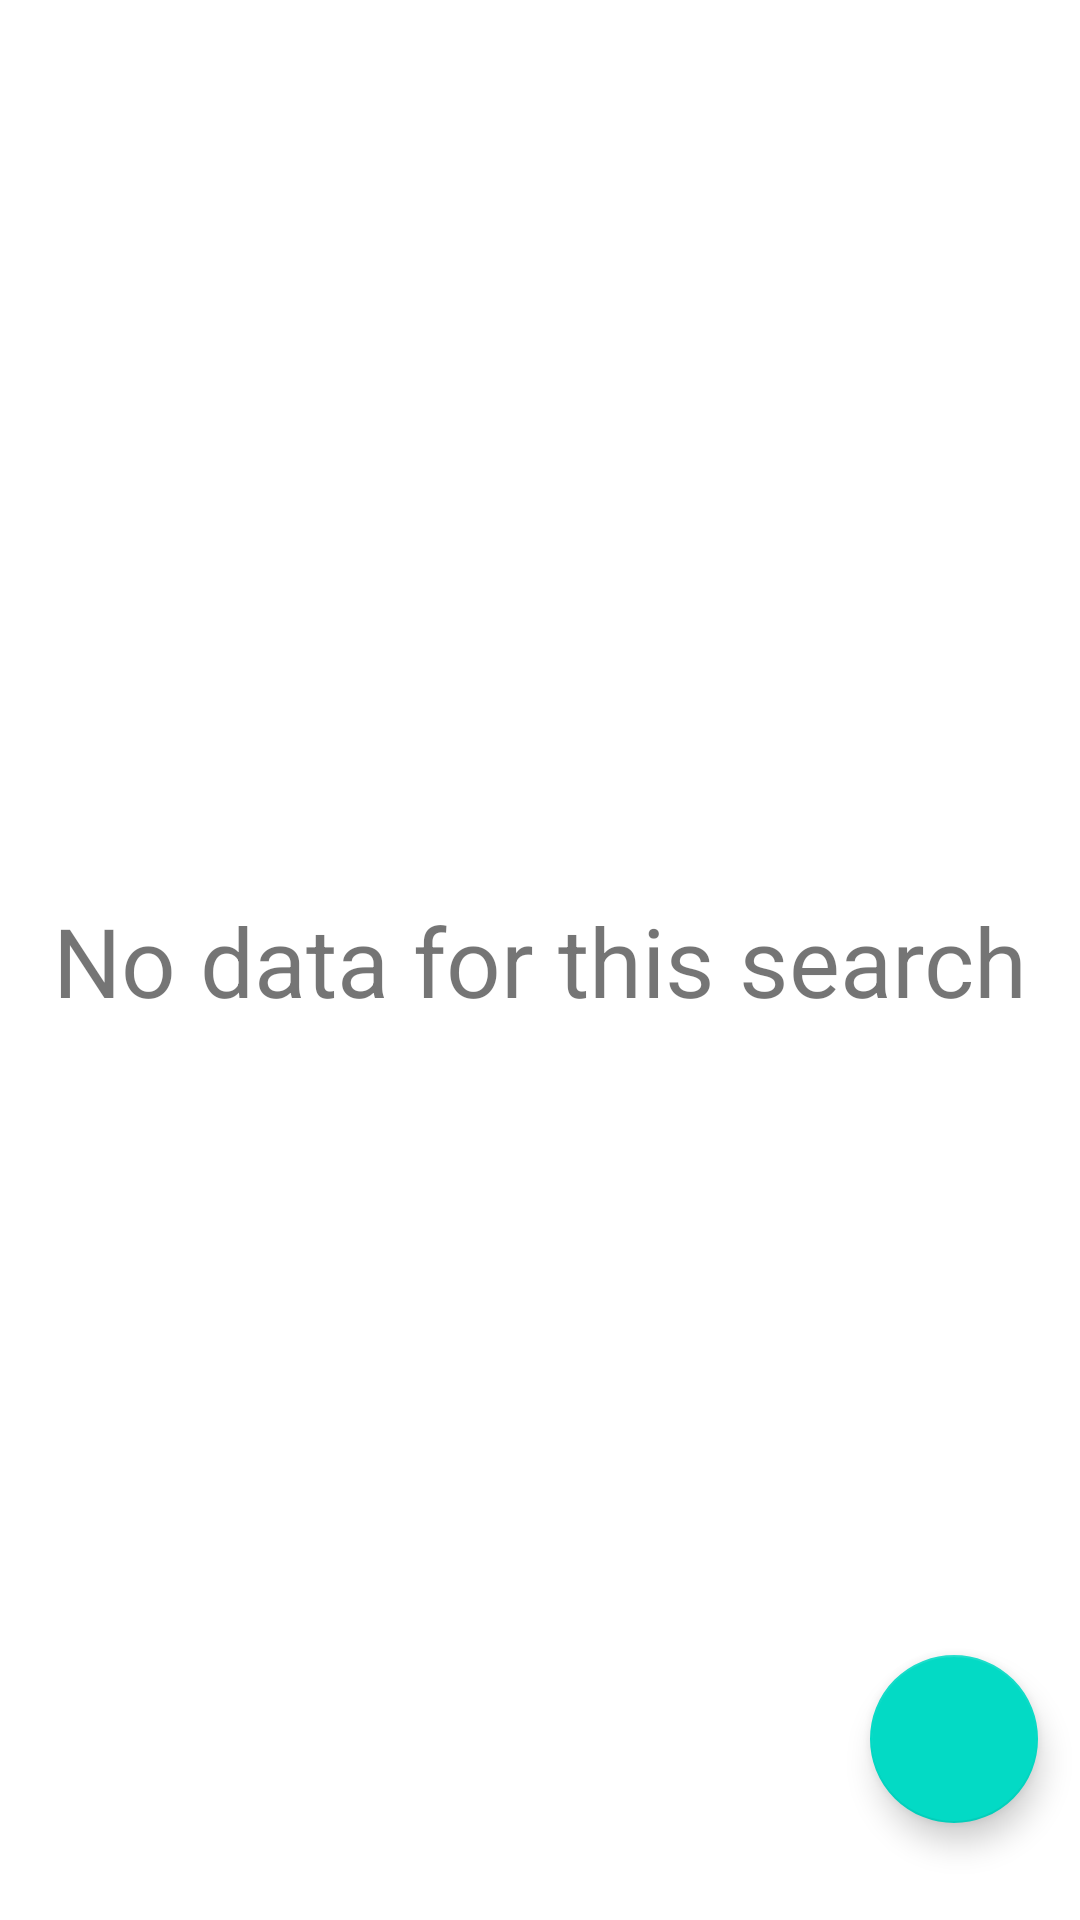

This screen was rendered from an Android layout file. Write that file and the resources it references.
<!-- AndroidManifest.xml: application theme Theme.DDHPolice -->
<!-- res/layout/activity_data_show.xml -->
<?xml version="1.0" encoding="utf-8"?>
<androidx.constraintlayout.widget.ConstraintLayout xmlns:android="http://schemas.android.com/apk/res/android"
    xmlns:app="http://schemas.android.com/apk/res-auto"
    xmlns:tools="http://schemas.android.com/tools"
    android:layout_width="match_parent"
    android:layout_height="match_parent"
    tools:context="com.demoo.ddhpolice.showingData.dataShow">


    <TextView
        android:id="@+id/noData"
        android:textSize="32dp"
        android:layout_width="wrap_content"
        android:layout_height="wrap_content"
        android:text="No data for this search"
        app:layout_constraintBottom_toBottomOf="parent"
        app:layout_constraintEnd_toEndOf="parent"
        app:layout_constraintHorizontal_bias="0.5"
        app:layout_constraintStart_toStartOf="parent"
        app:layout_constraintTop_toTopOf="parent"
        app:layout_constraintVertical_bias="0.5"></TextView>

    <androidx.constraintlayout.widget.ConstraintLayout
        android:id="@+id/presentData"
        android:visibility="gone"
        android:layout_width="match_parent"
        android:layout_height="match_parent">

        <androidx.recyclerview.widget.RecyclerView
            android:id="@+id/recyleViewTrackrderList"
            android:layout_width="match_parent"
            android:layout_height="match_parent"
            app:layout_constraintBottom_toBottomOf="parent"
            app:layout_constraintEnd_toEndOf="parent"
            app:layout_constraintHorizontal_bias="0.446"
            app:layout_constraintStart_toStartOf="parent"
            app:layout_constraintTop_toTopOf="parent"
            app:layout_constraintVertical_bias="0.147"
            tools:listitem="@layout/data_adapter" />

    </androidx.constraintlayout.widget.ConstraintLayout>

    <com.google.android.material.floatingactionbutton.FloatingActionButton
        android:id="@+id/createCsv"
        android:layout_width="wrap_content"
        android:layout_height="wrap_content"
        android:layout_gravity="bottom|end"
        android:layout_marginBottom="16dp"
        app:layout_constraintBottom_toBottomOf="parent"
        app:layout_constraintEnd_toEndOf="parent"
        app:layout_constraintHorizontal_bias="0.954"
        app:layout_constraintStart_toStartOf="parent"
        app:layout_constraintTop_toTopOf="parent"
        app:layout_constraintVertical_bias="0.971"
        app:srcCompat="@drawable/plus" />
</androidx.constraintlayout.widget.ConstraintLayout>
<!-- res/layout/data_adapter.xml (included above) -->
<?xml version="1.0" encoding="utf-8"?>
<LinearLayout
xmlns:android="http://schemas.android.com/apk/res/android"
android:layout_width="match_parent"
android:layout_height="wrap_content"
android:orientation="horizontal"
android:weightSum="6">

<TextView
    android:id="@+id/id"
    android:text="id"
    android:layout_width="0dp"
    android:layout_height="wrap_content"
    android:layout_weight="1"
    android:orientation="vertical">

</TextView>

<TextView
    android:id="@id/name"
    android:text="neme"
    android:layout_width="0dp"
    android:layout_height="wrap_content"
    android:layout_weight="1"
    android:orientation="vertical">

</TextView>
    <TextView
        android:id="@+id/unit"
        android:text="unit"
        android:layout_width="0dp"
        android:layout_height="wrap_content"
        android:layout_weight="1"
        android:orientation="vertical">

    </TextView>

    <TextView
        android:id="@+id/position"
        android:text="position"
        android:layout_width="0dp"
        android:layout_height="wrap_content"
        android:layout_weight="1"
        android:orientation="vertical">

    </TextView>
    <TextView
        android:id="@+id/phone"
        android:text="phone"
        android:layout_width="0dp"
        android:layout_height="wrap_content"
        android:layout_weight="1"
        android:orientation="vertical">

    </TextView>

    <TextView
        android:id="@+id/remarks"
        android:text="remarks"
        android:layout_width="0dp"
        android:layout_height="wrap_content"
        android:layout_weight="1"
        android:orientation="vertical">

    </TextView>

</LinearLayout>
<!-- resources referenced by this layout -->
<resources>
  <style name="Theme.DDHPolice" parent="Theme.MaterialComponents.DayNight.DarkActionBar">
          
          <item name="colorPrimary">@color/purple_500</item>
          <item name="colorPrimaryVariant">@color/purple_700</item>
          <item name="colorOnPrimary">@color/white</item>
          
          <item name="colorSecondary">@color/teal_200</item>
          <item name="colorSecondaryVariant">@color/teal_700</item>
          <item name="colorOnSecondary">@color/black</item>
          
          <item name="android:statusBarColor">?attr/colorPrimaryVariant</item>
          
      </style>
  <!-- not gathered from this repository: default colours our renderer supplied (Android Studio template values) -->
  <color name="purple_500">#FF6200EE</color>
  <color name="purple_700">#FF3700B3</color>
  <color name="teal_200">#FF03DAC5</color>
  <color name="teal_700">#FF018786</color>
  <color name="black">#FF000000</color>
  <color name="white">#FFFFFFFF</color>
</resources>
